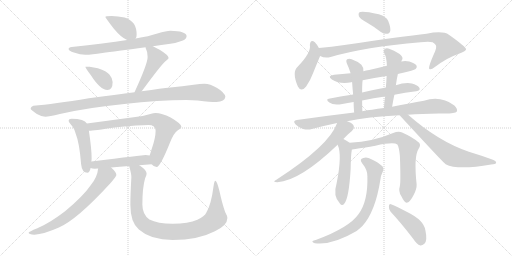
t = 0.00 s
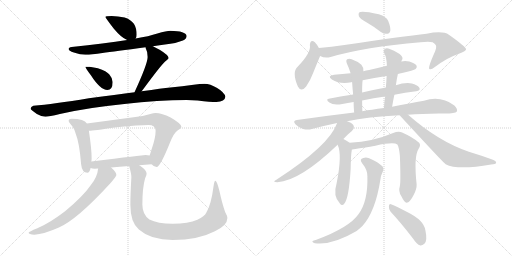
t = 3.60 s
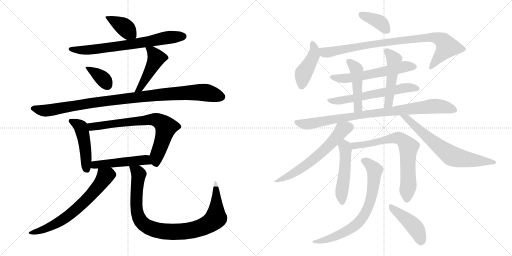
t = 7.20 s
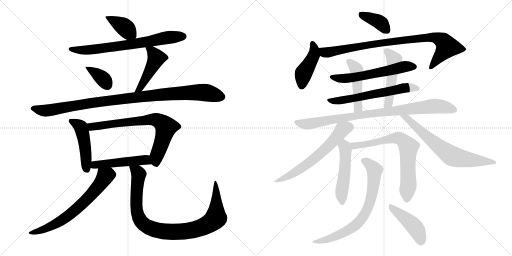
t = 10.80 s
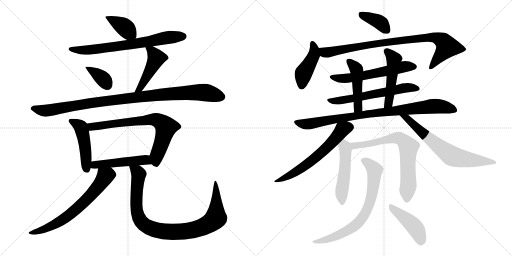
t = 14.40 s
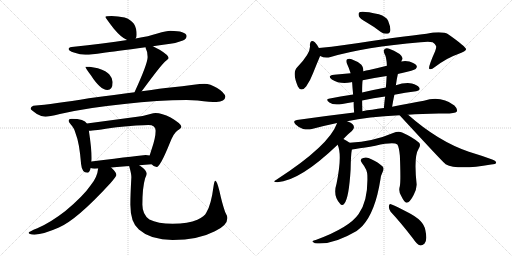
t = 18.00 s

The animated SVG that drew these frames (rendered in a browser with its animation timeline set to each time). Animation: 24 CSS @keyframes rules; one cycle of 18.00 s.

<svg version="1.1" viewBox="0 0 2048 1024" xmlns="http://www.w3.org/2000/svg">
  <g stroke="lightgray" stroke-dasharray="1,1" stroke-width="1" transform="scale(4, 4)">
    <line x1="0" y1="0" x2="256" y2="256"></line>
    <line x1="256" y1="0" x2="0" y2="256"></line>
    <line x1="128" y1="0" x2="128" y2="256"></line>
    <line x1="0" y1="128" x2="256" y2="128"></line>
    <line x1="256" y1="0" x2="512" y2="256"></line>
    <line x1="512" y1="0" x2="256" y2="256"></line>
    <line x1="384" y1="0" x2="384" y2="256"></line>
    <line x1="256" y1="128" x2="512" y2="128"></line>
  </g>
<g transform="scale(1, -1) translate(0, -850)">
   <style type="text/css">
    @keyframes keyframes0 {
      from {
       stroke: black;
       stroke-dashoffset: 390;
       stroke-width: 128;
       }
       56% {
       animation-timing-function: step-end;
       stroke: black;
       stroke-dashoffset: 0;
       stroke-width: 128;
       }
       to {
       stroke: black;
       stroke-width: 1024;
       }
       }
       #make-me-a-hanzi-animation-0 {
         animation: keyframes0 0.567383s both;
         animation-delay: 0.000000s;
         animation-timing-function: linear;
       }
    @keyframes keyframes1 {
      from {
       stroke: black;
       stroke-dashoffset: 713;
       stroke-width: 128;
       }
       70% {
       animation-timing-function: step-end;
       stroke: black;
       stroke-dashoffset: 0;
       stroke-width: 128;
       }
       to {
       stroke: black;
       stroke-width: 1024;
       }
       }
       #make-me-a-hanzi-animation-1 {
         animation: keyframes1 0.830241s both;
         animation-delay: 0.567383s;
         animation-timing-function: linear;
       }
    @keyframes keyframes2 {
      from {
       stroke: black;
       stroke-dashoffset: 369;
       stroke-width: 128;
       }
       55% {
       animation-timing-function: step-end;
       stroke: black;
       stroke-dashoffset: 0;
       stroke-width: 128;
       }
       to {
       stroke: black;
       stroke-width: 1024;
       }
       }
       #make-me-a-hanzi-animation-2 {
         animation: keyframes2 0.550293s both;
         animation-delay: 1.397624s;
         animation-timing-function: linear;
       }
    @keyframes keyframes3 {
      from {
       stroke: black;
       stroke-dashoffset: 465;
       stroke-width: 128;
       }
       60% {
       animation-timing-function: step-end;
       stroke: black;
       stroke-dashoffset: 0;
       stroke-width: 128;
       }
       to {
       stroke: black;
       stroke-width: 1024;
       }
       }
       #make-me-a-hanzi-animation-3 {
         animation: keyframes3 0.628418s both;
         animation-delay: 1.947917s;
         animation-timing-function: linear;
       }
    @keyframes keyframes4 {
      from {
       stroke: black;
       stroke-dashoffset: 1022;
       stroke-width: 128;
       }
       77% {
       animation-timing-function: step-end;
       stroke: black;
       stroke-dashoffset: 0;
       stroke-width: 128;
       }
       to {
       stroke: black;
       stroke-width: 1024;
       }
       }
       #make-me-a-hanzi-animation-4 {
         animation: keyframes4 1.081706s both;
         animation-delay: 2.576335s;
         animation-timing-function: linear;
       }
    @keyframes keyframes5 {
      from {
       stroke: black;
       stroke-dashoffset: 472;
       stroke-width: 128;
       }
       61% {
       animation-timing-function: step-end;
       stroke: black;
       stroke-dashoffset: 0;
       stroke-width: 128;
       }
       to {
       stroke: black;
       stroke-width: 1024;
       }
       }
       #make-me-a-hanzi-animation-5 {
         animation: keyframes5 0.634115s both;
         animation-delay: 3.658041s;
         animation-timing-function: linear;
       }
    @keyframes keyframes6 {
      from {
       stroke: black;
       stroke-dashoffset: 731;
       stroke-width: 128;
       }
       70% {
       animation-timing-function: step-end;
       stroke: black;
       stroke-dashoffset: 0;
       stroke-width: 128;
       }
       to {
       stroke: black;
       stroke-width: 1024;
       }
       }
       #make-me-a-hanzi-animation-6 {
         animation: keyframes6 0.844889s both;
         animation-delay: 4.292156s;
         animation-timing-function: linear;
       }
    @keyframes keyframes7 {
      from {
       stroke: black;
       stroke-dashoffset: 494;
       stroke-width: 128;
       }
       62% {
       animation-timing-function: step-end;
       stroke: black;
       stroke-dashoffset: 0;
       stroke-width: 128;
       }
       to {
       stroke: black;
       stroke-width: 1024;
       }
       }
       #make-me-a-hanzi-animation-7 {
         animation: keyframes7 0.652018s both;
         animation-delay: 5.137045s;
         animation-timing-function: linear;
       }
    @keyframes keyframes8 {
      from {
       stroke: black;
       stroke-dashoffset: 679;
       stroke-width: 128;
       }
       69% {
       animation-timing-function: step-end;
       stroke: black;
       stroke-dashoffset: 0;
       stroke-width: 128;
       }
       to {
       stroke: black;
       stroke-width: 1024;
       }
       }
       #make-me-a-hanzi-animation-8 {
         animation: keyframes8 0.802572s both;
         animation-delay: 5.789063s;
         animation-timing-function: linear;
       }
    @keyframes keyframes9 {
      from {
       stroke: black;
       stroke-dashoffset: 958;
       stroke-width: 128;
       }
       76% {
       animation-timing-function: step-end;
       stroke: black;
       stroke-dashoffset: 0;
       stroke-width: 128;
       }
       to {
       stroke: black;
       stroke-width: 1024;
       }
       }
       #make-me-a-hanzi-animation-9 {
         animation: keyframes9 1.029622s both;
         animation-delay: 6.591635s;
         animation-timing-function: linear;
       }
    @keyframes keyframes10 {
      from {
       stroke: black;
       stroke-dashoffset: 381;
       stroke-width: 128;
       }
       55% {
       animation-timing-function: step-end;
       stroke: black;
       stroke-dashoffset: 0;
       stroke-width: 128;
       }
       to {
       stroke: black;
       stroke-width: 1024;
       }
       }
       #make-me-a-hanzi-animation-10 {
         animation: keyframes10 0.560059s both;
         animation-delay: 7.621257s;
         animation-timing-function: linear;
       }
    @keyframes keyframes11 {
      from {
       stroke: black;
       stroke-dashoffset: 436;
       stroke-width: 128;
       }
       59% {
       animation-timing-function: step-end;
       stroke: black;
       stroke-dashoffset: 0;
       stroke-width: 128;
       }
       to {
       stroke: black;
       stroke-width: 1024;
       }
       }
       #make-me-a-hanzi-animation-11 {
         animation: keyframes11 0.604818s both;
         animation-delay: 8.181316s;
         animation-timing-function: linear;
       }
    @keyframes keyframes12 {
      from {
       stroke: black;
       stroke-dashoffset: 892;
       stroke-width: 128;
       }
       74% {
       animation-timing-function: step-end;
       stroke: black;
       stroke-dashoffset: 0;
       stroke-width: 128;
       }
       to {
       stroke: black;
       stroke-width: 1024;
       }
       }
       #make-me-a-hanzi-animation-12 {
         animation: keyframes12 0.975911s both;
         animation-delay: 8.786134s;
         animation-timing-function: linear;
       }
    @keyframes keyframes13 {
      from {
       stroke: black;
       stroke-dashoffset: 588;
       stroke-width: 128;
       }
       66% {
       animation-timing-function: step-end;
       stroke: black;
       stroke-dashoffset: 0;
       stroke-width: 128;
       }
       to {
       stroke: black;
       stroke-width: 1024;
       }
       }
       #make-me-a-hanzi-animation-13 {
         animation: keyframes13 0.728516s both;
         animation-delay: 9.762045s;
         animation-timing-function: linear;
       }
    @keyframes keyframes14 {
      from {
       stroke: black;
       stroke-dashoffset: 607;
       stroke-width: 128;
       }
       66% {
       animation-timing-function: step-end;
       stroke: black;
       stroke-dashoffset: 0;
       stroke-width: 128;
       }
       to {
       stroke: black;
       stroke-width: 1024;
       }
       }
       #make-me-a-hanzi-animation-14 {
         animation: keyframes14 0.743978s both;
         animation-delay: 10.490561s;
         animation-timing-function: linear;
       }
    @keyframes keyframes15 {
      from {
       stroke: black;
       stroke-dashoffset: 470;
       stroke-width: 128;
       }
       60% {
       animation-timing-function: step-end;
       stroke: black;
       stroke-dashoffset: 0;
       stroke-width: 128;
       }
       to {
       stroke: black;
       stroke-width: 1024;
       }
       }
       #make-me-a-hanzi-animation-15 {
         animation: keyframes15 0.632487s both;
         animation-delay: 11.234539s;
         animation-timing-function: linear;
       }
    @keyframes keyframes16 {
      from {
       stroke: black;
       stroke-dashoffset: 494;
       stroke-width: 128;
       }
       62% {
       animation-timing-function: step-end;
       stroke: black;
       stroke-dashoffset: 0;
       stroke-width: 128;
       }
       to {
       stroke: black;
       stroke-width: 1024;
       }
       }
       #make-me-a-hanzi-animation-16 {
         animation: keyframes16 0.652018s both;
         animation-delay: 11.867026s;
         animation-timing-function: linear;
       }
    @keyframes keyframes17 {
      from {
       stroke: black;
       stroke-dashoffset: 898;
       stroke-width: 128;
       }
       75% {
       animation-timing-function: step-end;
       stroke: black;
       stroke-dashoffset: 0;
       stroke-width: 128;
       }
       to {
       stroke: black;
       stroke-width: 1024;
       }
       }
       #make-me-a-hanzi-animation-17 {
         animation: keyframes17 0.980794s both;
         animation-delay: 12.519044s;
         animation-timing-function: linear;
       }
    @keyframes keyframes18 {
      from {
       stroke: black;
       stroke-dashoffset: 618;
       stroke-width: 128;
       }
       67% {
       animation-timing-function: step-end;
       stroke: black;
       stroke-dashoffset: 0;
       stroke-width: 128;
       }
       to {
       stroke: black;
       stroke-width: 1024;
       }
       }
       #make-me-a-hanzi-animation-18 {
         animation: keyframes18 0.752930s both;
         animation-delay: 13.499838s;
         animation-timing-function: linear;
       }
    @keyframes keyframes19 {
      from {
       stroke: black;
       stroke-dashoffset: 678;
       stroke-width: 128;
       }
       69% {
       animation-timing-function: step-end;
       stroke: black;
       stroke-dashoffset: 0;
       stroke-width: 128;
       }
       to {
       stroke: black;
       stroke-width: 1024;
       }
       }
       #make-me-a-hanzi-animation-19 {
         animation: keyframes19 0.801758s both;
         animation-delay: 14.252768s;
         animation-timing-function: linear;
       }
    @keyframes keyframes20 {
      from {
       stroke: black;
       stroke-dashoffset: 501;
       stroke-width: 128;
       }
       62% {
       animation-timing-function: step-end;
       stroke: black;
       stroke-dashoffset: 0;
       stroke-width: 128;
       }
       to {
       stroke: black;
       stroke-width: 1024;
       }
       }
       #make-me-a-hanzi-animation-20 {
         animation: keyframes20 0.657715s both;
         animation-delay: 15.054526s;
         animation-timing-function: linear;
       }
    @keyframes keyframes21 {
      from {
       stroke: black;
       stroke-dashoffset: 717;
       stroke-width: 128;
       }
       70% {
       animation-timing-function: step-end;
       stroke: black;
       stroke-dashoffset: 0;
       stroke-width: 128;
       }
       to {
       stroke: black;
       stroke-width: 1024;
       }
       }
       #make-me-a-hanzi-animation-21 {
         animation: keyframes21 0.833496s both;
         animation-delay: 15.712241s;
         animation-timing-function: linear;
       }
    @keyframes keyframes22 {
      from {
       stroke: black;
       stroke-dashoffset: 734;
       stroke-width: 128;
       }
       70% {
       animation-timing-function: step-end;
       stroke: black;
       stroke-dashoffset: 0;
       stroke-width: 128;
       }
       to {
       stroke: black;
       stroke-width: 1024;
       }
       }
       #make-me-a-hanzi-animation-22 {
         animation: keyframes22 0.847331s both;
         animation-delay: 16.545737s;
         animation-timing-function: linear;
       }
    @keyframes keyframes23 {
      from {
       stroke: black;
       stroke-dashoffset: 443;
       stroke-width: 128;
       }
       59% {
       animation-timing-function: step-end;
       stroke: black;
       stroke-dashoffset: 0;
       stroke-width: 128;
       }
       to {
       stroke: black;
       stroke-width: 1024;
       }
       }
       #make-me-a-hanzi-animation-23 {
         animation: keyframes23 0.610514s both;
         animation-delay: 17.393068s;
         animation-timing-function: linear;
       }
</style>
<path d="M 446.5 786.0 Q 421.5 786.0 421.5 782.0 Q 421.5 779.0 455.5 735.0 Q 484.5 700.0 508.5 690.0 C 532.5 679.0 532.5 679.0 542.5 696.0 Q 546.5 700.0 546.5 711.0 Q 546.5 738.0 535.5 755.0 Q 521.5 773.0 498.5 780.0 Q 471.5 786.0 446.5 786.0 Z" fill="lightgray"></path> 
<path d="M 508.5 690.0 Q 420.5 676.0 286.5 662.0 Q 274.5 661.0 274.5 654.0 Q 274.5 647.0 295.5 640.0 Q 321.5 631.0 341.5 631.0 Q 367.5 631.0 409.5 638.0 Q 458.5 644.0 582.5 661.0 L 611.5 665.0 Q 644.5 670.0 681.5 675.0 Q 705.5 678.0 731.5 688.0 Q 745.5 694.0 746.5 706.0 Q 743.5 726.0 681.5 727.0 Q 666.5 727.0 629.5 716.0 Q 596.5 705.0 542.5 696.0 L 508.5 690.0 Z" fill="lightgray"></path> 
<path d="M 358.5 583.0 L 341.5 583.0 Q 341.5 578.0 363.5 549.0 Q 401.5 490.0 429.5 490.0 Q 450.5 490.0 450.5 522.0 Q 450.5 537.0 437.5 552.0 Q 427.5 565.0 391.5 577.0 L 358.5 583.0 Z" fill="lightgray"></path> 
<path d="M 582.5 661.0 L 582.5 658.0 Q 590.5 644.0 590.5 622.0 Q 590.5 595.0 538.5 482.0 L 538.5 481.0 C 527.5 453.0 548.5 461.0 566.5 485.0 Q 569.5 489.0 576.5 498.0 Q 644.5 590.0 660.5 604.0 Q 674.5 616.0 674.5 618.0 Q 674.5 629.0 638.5 651.0 Q 624.5 659.0 611.5 665.0 C 584.5 678.0 576.5 682.0 582.5 661.0 Z" fill="lightgray"></path> 
<path d="M 538.5 481.0 Q 465.5 472.0 355.5 457.0 Q 213.5 434.0 133.5 427.0 Q 122.5 423.0 122.5 415.0 Q 122.5 411.0 147.5 394.0 Q 166.5 383.0 181.5 383.0 Q 195.5 383.0 239.5 394.0 Q 353.5 420.0 497.5 434.0 Q 633.5 450.0 746.5 450.0 L 790.5 448.0 Q 842.5 442.0 865.5 442.0 Q 899.5 443.0 901.5 463.0 Q 898.5 480.0 868.5 498.0 Q 840.5 515.0 817.5 515.0 Q 801.5 515.0 774.5 511.0 Q 729.5 505.0 681.5 500.0 Q 650.5 497.0 566.5 485.0 L 538.5 481.0 Z" fill="lightgray"></path> 
<path d="M 286.5 375.0 Q 274.5 375.0 274.5 366.0 Q 274.5 362.0 282.5 353.0 Q 296.5 339.0 303.5 313.0 Q 317.5 279.0 324.5 193.0 Q 327.5 160.0 349.5 159.0 Q 358.5 159.0 362.5 178.0 L 365.5 204.0 Q 366.5 211.0 366.5 218.0 Q 366.5 254.0 355.5 327.0 L 347.5 356.0 Q 342.5 366.0 327.5 370.0 Q 311.5 375.0 286.5 375.0 Z" fill="lightgray"></path> 
<path d="M 606.5 193.0 Q 615.5 182.0 626.5 182.0 Q 640.5 182.0 678.5 276.0 Q 695.5 320.0 711.5 329.0 Q 725.5 338.0 725.5 343.0 Q 725.5 355.0 682.5 380.0 Q 647.5 398.0 622.5 398.0 Q 615.5 398.0 597.5 393.0 Q 571.5 384.0 541.5 382.0 L 347.5 356.0 C 317.5 352.0 325.5 325.0 355.5 327.0 L 358.5 327.0 Q 369.5 327.0 466.5 341.0 Q 558.5 350.0 593.5 350.0 Q 622.5 350.0 622.5 327.0 Q 622.5 298.0 605.5 250.0 Q 601.5 237.0 598.5 228.0 C 591.5 205.0 591.5 205.0 606.5 193.0 Z" fill="lightgray"></path> 
<path d="M 362.5 178.0 Q 368.5 175.0 378.5 175.0 Q 385.5 176.0 392.5 176.0 L 444.5 180.0 Q 478.5 183.0 516.5 186.0 L 556.5 189.0 Q 580.5 191.0 606.5 193.0 C 636.5 195.0 627.5 222.0 598.5 228.0 Q 591.5 230.0 582.5 230.0 Q 571.5 230.0 365.5 204.0 C 335.5 200.0 333.5 187.0 362.5 178.0 Z" fill="lightgray"></path> 
<path d="M 392.5 176.0 Q 389.5 142.0 363.5 110.0 Q 333.5 66.0 261.5 6.0 Q 202.5 -40.0 149.5 -63.0 Q 114.5 -77.0 114.5 -81.0 Q 114.5 -87.0 137.5 -89.0 Q 174.5 -87.0 235.5 -60.0 Q 307.5 -29.0 441.5 117.0 Q 465.5 145.0 465.5 150.0 Q 465.5 161.0 444.5 180.0 C 423.5 201.0 397.5 206.0 392.5 176.0 Z" fill="lightgray"></path> 
<path d="M 516.5 186.0 Q 525.5 155.0 525.5 142.0 Q 521.5 72.0 521.5 31.0 Q 521.5 -40.0 555.5 -68.0 Q 602.5 -110.0 690.5 -110.0 Q 792.5 -110.0 859.5 -75.0 Q 909.5 -52.0 909.5 -22.0 Q 909.5 -14.0 900.5 2.0 Q 888.5 36.0 877.5 87.0 Q 867.5 127.0 861.5 127.0 Q 857.5 127.0 854.5 107.0 Q 844.5 30.0 825.5 0.0 Q 818.5 -16.0 789.5 -29.0 Q 753.5 -45.0 690.5 -45.0 Q 630.5 -45.0 597.5 -28.0 Q 569.5 -8.0 569.5 31.0 Q 569.5 100.0 580.5 137.0 Q 586.5 151.0 586.5 155.0 Q 586.5 169.0 561.5 186.0 Q 558.5 188.0 556.5 189.0 C 532.5 207.0 508.5 215.0 516.5 186.0 Z" fill="lightgray"></path> 
<path d="M 1465.5 761.5 Q 1493.5 745.5 1523.5 722.5 Q 1536.5 713.5 1549.5 715.5 Q 1559.5 716.5 1561.5 729.5 Q 1562.5 742.5 1552.5 767.5 Q 1545.5 783.5 1515.5 793.5 Q 1446.5 808.5 1436.5 800.5 Q 1432.5 796.5 1435.5 785.5 Q 1439.5 776.5 1465.5 761.5 Z" fill="lightgray"></path> 
<path d="M 1275.5 658.5 Q 1266.5 674.5 1259.5 681.5 Q 1241.5 694.5 1239.5 670.5 Q 1245.5 640.5 1190.5 583.5 Q 1166.5 562.5 1191.5 504.5 Q 1204.5 479.5 1224.5 504.5 Q 1240.5 526.5 1252.5 558.5 Q 1279.5 625.5 1280.5 626.5 C 1286.5 639.5 1286.5 639.5 1275.5 658.5 Z" fill="lightgray"></path> 
<path d="M 1280.5 626.5 Q 1299.5 616.5 1322.5 622.5 Q 1458.5 662.5 1682.5 681.5 Q 1716.5 684.5 1730.5 681.5 Q 1746.5 671.5 1744.5 662.5 Q 1745.5 658.5 1740.5 645.5 Q 1710.5 578.5 1717.5 574.5 Q 1724.5 570.5 1739.5 582.5 Q 1788.5 619.5 1830.5 633.5 Q 1864.5 645.5 1864.5 653.5 Q 1863.5 663.5 1795.5 711.5 Q 1771.5 727.5 1706.5 715.5 Q 1613.5 705.5 1377.5 670.5 Q 1325.5 663.5 1275.5 658.5 C 1245.5 655.5 1251.5 635.5 1280.5 626.5 Z" fill="lightgray"></path> 
<path d="M 1591.5 554.5 Q 1598.5 557.5 1608.5 558.5 Q 1654.5 568.5 1662.5 574.5 Q 1669.5 581.5 1666.5 587.5 Q 1660.5 597.5 1637.5 604.5 Q 1619.5 608.5 1605.5 604.5 L 1547.5 587.5 Q 1511.5 578.5 1476.5 570.5 Q 1463.5 569.5 1453.5 565.5 L 1402.5 557.5 Q 1369.5 554.5 1336.5 551.5 Q 1306.5 547.5 1327.5 532.5 Q 1360.5 511.5 1405.5 521.5 Q 1406.5 522.5 1408.5 521.5 L 1450.5 529.5 Q 1496.5 539.5 1546.5 546.5 L 1591.5 554.5 Z" fill="lightgray"></path> 
<path d="M 1577.5 471.5 Q 1620.5 480.5 1664.5 485.5 Q 1683.5 488.5 1677.5 499.5 Q 1668.5 511.5 1647.5 516.5 Q 1617.5 520.5 1583.5 509.5 L 1543.5 500.5 Q 1494.5 491.5 1448.5 480.5 L 1412.5 472.5 Q 1360.5 465.5 1314.5 455.5 Q 1301.5 452.5 1317.5 440.5 Q 1333.5 427.5 1369.5 434.5 Q 1390.5 438.5 1414.5 442.5 L 1448.5 448.5 Q 1494.5 458.5 1540.5 464.5 L 1577.5 471.5 Z" fill="lightgray"></path> 
<path d="M 1453.5 565.5 Q 1454.5 581.5 1445.5 591.5 Q 1427.5 606.5 1406.5 613.5 Q 1396.5 617.5 1388.5 613.5 Q 1382.5 609.5 1387.5 596.5 Q 1396.5 577.5 1402.5 557.5 L 1408.5 521.5 Q 1409.5 503.5 1412.5 472.5 L 1414.5 442.5 Q 1414.5 423.5 1416.5 400.5 C 1418.5 370.5 1450.5 375.5 1449.5 405.5 Q 1448.5 429.5 1448.5 448.5 L 1448.5 480.5 Q 1448.5 517.5 1450.5 529.5 L 1453.5 565.5 Z" fill="lightgray"></path> 
<path d="M 1568.5 423.5 Q 1572.5 448.5 1577.5 471.5 L 1583.5 509.5 Q 1586.5 533.5 1591.5 554.5 L 1605.5 604.5 Q 1606.5 610.5 1609.5 613.5 Q 1612.5 622.5 1598.5 634.5 Q 1574.5 650.5 1556.5 655.5 Q 1544.5 659.5 1538.5 653.5 Q 1531.5 649.5 1537.5 636.5 Q 1546.5 621.5 1547.5 587.5 L 1546.5 546.5 Q 1545.5 524.5 1543.5 500.5 L 1540.5 464.5 Q 1537.5 442.5 1535.5 418.5 C 1532.5 388.5 1563.5 393.5 1568.5 423.5 Z" fill="lightgray"></path> 
<path d="M 1388.5 365.5 Q 1469.5 383.5 1598.5 389.5 L 1631.5 391.5 Q 1686.5 395.5 1755.5 396.5 Q 1818.5 393.5 1827.5 404.5 Q 1831.5 414.5 1817.5 428.5 Q 1763.5 468.5 1695.5 447.5 Q 1640.5 438.5 1568.5 423.5 L 1535.5 418.5 Q 1510.5 415.5 1488.5 411.5 Q 1467.5 410.5 1449.5 405.5 L 1416.5 400.5 Q 1307.5 387.5 1187.5 370.5 Q 1168.5 367.5 1182.5 352.5 Q 1195.5 339.5 1212.5 334.5 Q 1231.5 330.5 1247.5 334.5 Q 1295.5 347.5 1348.5 358.5 L 1388.5 365.5 Z" fill="lightgray"></path> 
<path d="M 1373.5 294.5 Q 1394.5 316.5 1407.5 326.5 Q 1417.5 336.5 1415.5 343.5 Q 1414.5 355.5 1393.5 363.5 Q 1390.5 364.5 1388.5 365.5 C 1360.5 377.5 1356.5 378.5 1348.5 358.5 Q 1317.5 268.5 1105.5 131.5 Q 1086.5 121.5 1109.5 121.5 Q 1200.5 127.5 1350.5 271.5 L 1373.5 294.5 Z" fill="lightgray"></path> 
<path d="M 1598.5 389.5 Q 1772.5 200.5 1782.5 193.5 Q 1830.5 168.5 1964.5 192.5 Q 1983.5 193.5 1984.5 199.5 Q 1985.5 206.5 1971.5 211.5 Q 1928.5 227.5 1875.5 243.5 Q 1752.5 285.5 1633.5 390.5 Q 1632.5 391.5 1631.5 391.5 C 1608.5 410.5 1578.5 411.5 1598.5 389.5 Z" fill="lightgray"></path> 
<path d="M 1398.5 279.5 Q 1386.5 288.5 1373.5 294.5 C 1346.5 307.5 1339.5 299.5 1350.5 271.5 Q 1369.5 231.5 1346.5 117.5 Q 1330.5 66.5 1359.5 36.5 Q 1368.5 24.5 1377.5 36.5 Q 1395.5 57.5 1402.5 172.5 Q 1403.5 233.5 1407.5 252.5 C 1410.5 271.5 1410.5 271.5 1398.5 279.5 Z" fill="lightgray"></path> 
<path d="M 1599.5 106.5 Q 1592.5 84.5 1605.5 65.5 Q 1618.5 38.5 1626.5 39.5 Q 1639.5 40.5 1654.5 70.5 Q 1667.5 94.5 1666.5 113.5 Q 1654.5 224.5 1674.5 255.5 Q 1684.5 270.5 1676.5 279.5 Q 1651.5 301.5 1608.5 320.5 Q 1593.5 326.5 1572.5 318.5 Q 1493.5 284.5 1398.5 279.5 C 1368.5 277.5 1377.5 248.5 1407.5 252.5 Q 1410.5 252.5 1501.5 267.5 Q 1574.5 283.5 1589.5 272.5 Q 1596.5 260.5 1599.5 227.5 Q 1603.5 125.5 1599.5 106.5 Z" fill="lightgray"></path> 
<path d="M 1469.5 145.5 Q 1472.5 46.5 1434.5 -5.5 Q 1397.5 -59.5 1265.5 -108.5 Q 1253.5 -111.5 1250.5 -113.5 Q 1246.5 -117.5 1259.5 -122.5 Q 1328.5 -131.5 1426.5 -73.5 Q 1439.5 -63.5 1450.5 -52.5 Q 1501.5 4.5 1521.5 131.5 Q 1522.5 147.5 1532.5 167.5 Q 1536.5 177.5 1530.5 184.5 Q 1515.5 199.5 1485.5 213.5 Q 1467.5 223.5 1453.5 218.5 Q 1435.5 214.5 1448.5 197.5 Q 1470.5 170.5 1469.5 145.5 Z" fill="lightgray"></path> 
<path d="M 1562.5 3.5 Q 1604.5 -41.5 1653.5 -105.5 Q 1666.5 -126.5 1681.5 -131.5 Q 1688.5 -132.5 1697.5 -124.5 Q 1710.5 -112.5 1701.5 -70.5 Q 1695.5 -30.5 1630.5 1.5 Q 1588.5 23.5 1566.5 32.5 Q 1557.5 38.5 1555.5 26.5 Q 1554.5 13.5 1562.5 3.5 Z" fill="lightgray"></path> 
      <clipPath id="make-me-a-hanzi-clip-0">
      <path d="M 446.5 786.0 Q 421.5 786.0 421.5 782.0 Q 421.5 779.0 455.5 735.0 Q 484.5 700.0 508.5 690.0 C 532.5 679.0 532.5 679.0 542.5 696.0 Q 546.5 700.0 546.5 711.0 Q 546.5 738.0 535.5 755.0 Q 521.5 773.0 498.5 780.0 Q 471.5 786.0 446.5 786.0 Z" fill="lightgray"></path>
      </clipPath>
      <path clip-path="url(#make-me-a-hanzi-clip-0)" d="M 425.5 782.0 L 492.5 746.0 L 534.5 706.0 " fill="none" id="make-me-a-hanzi-animation-0" stroke-dasharray="262 524" stroke-linecap="round"></path>

      <clipPath id="make-me-a-hanzi-clip-1">
      <path d="M 508.5 690.0 Q 420.5 676.0 286.5 662.0 Q 274.5 661.0 274.5 654.0 Q 274.5 647.0 295.5 640.0 Q 321.5 631.0 341.5 631.0 Q 367.5 631.0 409.5 638.0 Q 458.5 644.0 582.5 661.0 L 611.5 665.0 Q 644.5 670.0 681.5 675.0 Q 705.5 678.0 731.5 688.0 Q 745.5 694.0 746.5 706.0 Q 743.5 726.0 681.5 727.0 Q 666.5 727.0 629.5 716.0 Q 596.5 705.0 542.5 696.0 L 508.5 690.0 Z" fill="lightgray"></path>
      </clipPath>
      <path clip-path="url(#make-me-a-hanzi-clip-1)" d="M 282.5 655.0 L 307.5 649.0 L 357.5 650.0 L 547.5 675.0 L 691.5 703.0 L 734.5 705.0 " fill="none" id="make-me-a-hanzi-animation-1" stroke-dasharray="585 1170" stroke-linecap="round"></path>

      <clipPath id="make-me-a-hanzi-clip-2">
      <path d="M 358.5 583.0 L 341.5 583.0 Q 341.5 578.0 363.5 549.0 Q 401.5 490.0 429.5 490.0 Q 450.5 490.0 450.5 522.0 Q 450.5 537.0 437.5 552.0 Q 427.5 565.0 391.5 577.0 L 358.5 583.0 Z" fill="lightgray"></path>
      </clipPath>
      <path clip-path="url(#make-me-a-hanzi-clip-2)" d="M 345.5 581.0 L 409.5 537.0 L 430.5 508.0 " fill="none" id="make-me-a-hanzi-animation-2" stroke-dasharray="241 482" stroke-linecap="round"></path>

      <clipPath id="make-me-a-hanzi-clip-3">
      <path d="M 582.5 661.0 L 582.5 658.0 Q 590.5 644.0 590.5 622.0 Q 590.5 595.0 538.5 482.0 L 538.5 481.0 C 527.5 453.0 548.5 461.0 566.5 485.0 Q 569.5 489.0 576.5 498.0 Q 644.5 590.0 660.5 604.0 Q 674.5 616.0 674.5 618.0 Q 674.5 629.0 638.5 651.0 Q 624.5 659.0 611.5 665.0 C 584.5 678.0 576.5 682.0 582.5 661.0 Z" fill="lightgray"></path>
      </clipPath>
      <path clip-path="url(#make-me-a-hanzi-clip-3)" d="M 590.5 660.0 L 609.5 644.0 L 624.5 616.0 L 573.5 516.0 L 557.5 495.0 L 544.5 492.0 " fill="none" id="make-me-a-hanzi-animation-3" stroke-dasharray="337 674" stroke-linecap="round"></path>

      <clipPath id="make-me-a-hanzi-clip-4">
      <path d="M 538.5 481.0 Q 465.5 472.0 355.5 457.0 Q 213.5 434.0 133.5 427.0 Q 122.5 423.0 122.5 415.0 Q 122.5 411.0 147.5 394.0 Q 166.5 383.0 181.5 383.0 Q 195.5 383.0 239.5 394.0 Q 353.5 420.0 497.5 434.0 Q 633.5 450.0 746.5 450.0 L 790.5 448.0 Q 842.5 442.0 865.5 442.0 Q 899.5 443.0 901.5 463.0 Q 898.5 480.0 868.5 498.0 Q 840.5 515.0 817.5 515.0 Q 801.5 515.0 774.5 511.0 Q 729.5 505.0 681.5 500.0 Q 650.5 497.0 566.5 485.0 L 538.5 481.0 Z" fill="lightgray"></path>
      </clipPath>
      <path clip-path="url(#make-me-a-hanzi-clip-4)" d="M 129.5 416.0 L 184.5 407.0 L 384.5 442.0 L 670.5 474.0 L 812.5 481.0 L 887.5 463.0 " fill="none" id="make-me-a-hanzi-animation-4" stroke-dasharray="894 1788" stroke-linecap="round"></path>

      <clipPath id="make-me-a-hanzi-clip-5">
      <path d="M 286.5 375.0 Q 274.5 375.0 274.5 366.0 Q 274.5 362.0 282.5 353.0 Q 296.5 339.0 303.5 313.0 Q 317.5 279.0 324.5 193.0 Q 327.5 160.0 349.5 159.0 Q 358.5 159.0 362.5 178.0 L 365.5 204.0 Q 366.5 211.0 366.5 218.0 Q 366.5 254.0 355.5 327.0 L 347.5 356.0 Q 342.5 366.0 327.5 370.0 Q 311.5 375.0 286.5 375.0 Z" fill="lightgray"></path>
      </clipPath>
      <path clip-path="url(#make-me-a-hanzi-clip-5)" d="M 285.5 364.0 L 323.5 342.0 L 338.5 277.0 L 346.5 172.0 " fill="none" id="make-me-a-hanzi-animation-5" stroke-dasharray="344 688" stroke-linecap="round"></path>

      <clipPath id="make-me-a-hanzi-clip-6">
      <path d="M 606.5 193.0 Q 615.5 182.0 626.5 182.0 Q 640.5 182.0 678.5 276.0 Q 695.5 320.0 711.5 329.0 Q 725.5 338.0 725.5 343.0 Q 725.5 355.0 682.5 380.0 Q 647.5 398.0 622.5 398.0 Q 615.5 398.0 597.5 393.0 Q 571.5 384.0 541.5 382.0 L 347.5 356.0 C 317.5 352.0 325.5 325.0 355.5 327.0 L 358.5 327.0 Q 369.5 327.0 466.5 341.0 Q 558.5 350.0 593.5 350.0 Q 622.5 350.0 622.5 327.0 Q 622.5 298.0 605.5 250.0 Q 601.5 237.0 598.5 228.0 C 591.5 205.0 591.5 205.0 606.5 193.0 Z" fill="lightgray"></path>
      </clipPath>
      <path clip-path="url(#make-me-a-hanzi-clip-6)" d="M 355.5 350.0 L 367.5 343.0 L 610.5 372.0 L 646.5 360.0 L 663.5 341.0 L 646.5 275.0 L 626.5 226.0 L 624.5 194.0 " fill="none" id="make-me-a-hanzi-animation-6" stroke-dasharray="603 1206" stroke-linecap="round"></path>

      <clipPath id="make-me-a-hanzi-clip-7">
      <path d="M 362.5 178.0 Q 368.5 175.0 378.5 175.0 Q 385.5 176.0 392.5 176.0 L 444.5 180.0 Q 478.5 183.0 516.5 186.0 L 556.5 189.0 Q 580.5 191.0 606.5 193.0 C 636.5 195.0 627.5 222.0 598.5 228.0 Q 591.5 230.0 582.5 230.0 Q 571.5 230.0 365.5 204.0 C 335.5 200.0 333.5 187.0 362.5 178.0 Z" fill="lightgray"></path>
      </clipPath>
      <path clip-path="url(#make-me-a-hanzi-clip-7)" d="M 368.5 184.0 L 382.5 193.0 L 557.5 209.0 L 579.5 210.0 L 599.5 198.0 " fill="none" id="make-me-a-hanzi-animation-7" stroke-dasharray="366 732" stroke-linecap="round"></path>

      <clipPath id="make-me-a-hanzi-clip-8">
      <path d="M 392.5 176.0 Q 389.5 142.0 363.5 110.0 Q 333.5 66.0 261.5 6.0 Q 202.5 -40.0 149.5 -63.0 Q 114.5 -77.0 114.5 -81.0 Q 114.5 -87.0 137.5 -89.0 Q 174.5 -87.0 235.5 -60.0 Q 307.5 -29.0 441.5 117.0 Q 465.5 145.0 465.5 150.0 Q 465.5 161.0 444.5 180.0 C 423.5 201.0 397.5 206.0 392.5 176.0 Z" fill="lightgray"></path>
      </clipPath>
      <path clip-path="url(#make-me-a-hanzi-clip-8)" d="M 454.5 151.0 L 434.5 151.0 L 420.5 144.0 L 372.5 79.0 L 276.5 -11.0 L 204.5 -55.0 L 152.5 -76.0 L 118.5 -82.0 " fill="none" id="make-me-a-hanzi-animation-8" stroke-dasharray="551 1102" stroke-linecap="round"></path>

      <clipPath id="make-me-a-hanzi-clip-9">
      <path d="M 516.5 186.0 Q 525.5 155.0 525.5 142.0 Q 521.5 72.0 521.5 31.0 Q 521.5 -40.0 555.5 -68.0 Q 602.5 -110.0 690.5 -110.0 Q 792.5 -110.0 859.5 -75.0 Q 909.5 -52.0 909.5 -22.0 Q 909.5 -14.0 900.5 2.0 Q 888.5 36.0 877.5 87.0 Q 867.5 127.0 861.5 127.0 Q 857.5 127.0 854.5 107.0 Q 844.5 30.0 825.5 0.0 Q 818.5 -16.0 789.5 -29.0 Q 753.5 -45.0 690.5 -45.0 Q 630.5 -45.0 597.5 -28.0 Q 569.5 -8.0 569.5 31.0 Q 569.5 100.0 580.5 137.0 Q 586.5 151.0 586.5 155.0 Q 586.5 169.0 561.5 186.0 Q 558.5 188.0 556.5 189.0 C 532.5 207.0 508.5 215.0 516.5 186.0 Z" fill="lightgray"></path>
      </clipPath>
      <path clip-path="url(#make-me-a-hanzi-clip-9)" d="M 523.5 178.0 L 551.5 160.0 L 553.5 150.0 L 545.5 22.0 L 554.5 -21.0 L 565.5 -38.0 L 598.5 -62.0 L 649.5 -76.0 L 762.5 -72.0 L 803.5 -61.0 L 850.5 -36.0 L 863.5 -22.0 L 861.5 123.0 " fill="none" id="make-me-a-hanzi-animation-9" stroke-dasharray="830 1660" stroke-linecap="round"></path>

      <clipPath id="make-me-a-hanzi-clip-10">
      <path d="M 1465.5 761.5 Q 1493.5 745.5 1523.5 722.5 Q 1536.5 713.5 1549.5 715.5 Q 1559.5 716.5 1561.5 729.5 Q 1562.5 742.5 1552.5 767.5 Q 1545.5 783.5 1515.5 793.5 Q 1446.5 808.5 1436.5 800.5 Q 1432.5 796.5 1435.5 785.5 Q 1439.5 776.5 1465.5 761.5 Z" fill="lightgray"></path>
      </clipPath>
      <path clip-path="url(#make-me-a-hanzi-clip-10)" d="M 1442.5 792.5 L 1513.5 764.5 L 1547.5 729.5 " fill="none" id="make-me-a-hanzi-animation-10" stroke-dasharray="253 506" stroke-linecap="round"></path>

      <clipPath id="make-me-a-hanzi-clip-11">
      <path d="M 1275.5 658.5 Q 1266.5 674.5 1259.5 681.5 Q 1241.5 694.5 1239.5 670.5 Q 1245.5 640.5 1190.5 583.5 Q 1166.5 562.5 1191.5 504.5 Q 1204.5 479.5 1224.5 504.5 Q 1240.5 526.5 1252.5 558.5 Q 1279.5 625.5 1280.5 626.5 C 1286.5 639.5 1286.5 639.5 1275.5 658.5 Z" fill="lightgray"></path>
      </clipPath>
      <path clip-path="url(#make-me-a-hanzi-clip-11)" d="M 1250.5 674.5 L 1257.5 656.5 L 1255.5 628.5 L 1214.5 557.5 L 1206.5 507.5 " fill="none" id="make-me-a-hanzi-animation-11" stroke-dasharray="308 616" stroke-linecap="round"></path>

      <clipPath id="make-me-a-hanzi-clip-12">
      <path d="M 1280.5 626.5 Q 1299.5 616.5 1322.5 622.5 Q 1458.5 662.5 1682.5 681.5 Q 1716.5 684.5 1730.5 681.5 Q 1746.5 671.5 1744.5 662.5 Q 1745.5 658.5 1740.5 645.5 Q 1710.5 578.5 1717.5 574.5 Q 1724.5 570.5 1739.5 582.5 Q 1788.5 619.5 1830.5 633.5 Q 1864.5 645.5 1864.5 653.5 Q 1863.5 663.5 1795.5 711.5 Q 1771.5 727.5 1706.5 715.5 Q 1613.5 705.5 1377.5 670.5 Q 1325.5 663.5 1275.5 658.5 C 1245.5 655.5 1251.5 635.5 1280.5 626.5 Z" fill="lightgray"></path>
      </clipPath>
      <path clip-path="url(#make-me-a-hanzi-clip-12)" d="M 1283.5 654.5 L 1302.5 640.5 L 1453.5 669.5 L 1737.5 700.5 L 1772.5 685.5 L 1788.5 663.5 L 1722.5 578.5 " fill="none" id="make-me-a-hanzi-animation-12" stroke-dasharray="764 1528" stroke-linecap="round"></path>

      <clipPath id="make-me-a-hanzi-clip-13">
      <path d="M 1591.5 554.5 Q 1598.5 557.5 1608.5 558.5 Q 1654.5 568.5 1662.5 574.5 Q 1669.5 581.5 1666.5 587.5 Q 1660.5 597.5 1637.5 604.5 Q 1619.5 608.5 1605.5 604.5 L 1547.5 587.5 Q 1511.5 578.5 1476.5 570.5 Q 1463.5 569.5 1453.5 565.5 L 1402.5 557.5 Q 1369.5 554.5 1336.5 551.5 Q 1306.5 547.5 1327.5 532.5 Q 1360.5 511.5 1405.5 521.5 Q 1406.5 522.5 1408.5 521.5 L 1450.5 529.5 Q 1496.5 539.5 1546.5 546.5 L 1591.5 554.5 Z" fill="lightgray"></path>
      </clipPath>
      <path clip-path="url(#make-me-a-hanzi-clip-13)" d="M 1329.5 543.5 L 1352.5 536.5 L 1394.5 537.5 L 1620.5 584.5 L 1655.5 583.5 " fill="none" id="make-me-a-hanzi-animation-13" stroke-dasharray="460 920" stroke-linecap="round"></path>

      <clipPath id="make-me-a-hanzi-clip-14">
      <path d="M 1577.5 471.5 Q 1620.5 480.5 1664.5 485.5 Q 1683.5 488.5 1677.5 499.5 Q 1668.5 511.5 1647.5 516.5 Q 1617.5 520.5 1583.5 509.5 L 1543.5 500.5 Q 1494.5 491.5 1448.5 480.5 L 1412.5 472.5 Q 1360.5 465.5 1314.5 455.5 Q 1301.5 452.5 1317.5 440.5 Q 1333.5 427.5 1369.5 434.5 Q 1390.5 438.5 1414.5 442.5 L 1448.5 448.5 Q 1494.5 458.5 1540.5 464.5 L 1577.5 471.5 Z" fill="lightgray"></path>
      </clipPath>
      <path clip-path="url(#make-me-a-hanzi-clip-14)" d="M 1322.5 449.5 L 1359.5 447.5 L 1618.5 498.5 L 1668.5 495.5 " fill="none" id="make-me-a-hanzi-animation-14" stroke-dasharray="479 958" stroke-linecap="round"></path>

      <clipPath id="make-me-a-hanzi-clip-15">
      <path d="M 1453.5 565.5 Q 1454.5 581.5 1445.5 591.5 Q 1427.5 606.5 1406.5 613.5 Q 1396.5 617.5 1388.5 613.5 Q 1382.5 609.5 1387.5 596.5 Q 1396.5 577.5 1402.5 557.5 L 1408.5 521.5 Q 1409.5 503.5 1412.5 472.5 L 1414.5 442.5 Q 1414.5 423.5 1416.5 400.5 C 1418.5 370.5 1450.5 375.5 1449.5 405.5 Q 1448.5 429.5 1448.5 448.5 L 1448.5 480.5 Q 1448.5 517.5 1450.5 529.5 L 1453.5 565.5 Z" fill="lightgray"></path>
      </clipPath>
      <path clip-path="url(#make-me-a-hanzi-clip-15)" d="M 1394.5 606.5 L 1426.5 570.5 L 1432.5 427.5 L 1420.5 408.5 " fill="none" id="make-me-a-hanzi-animation-15" stroke-dasharray="342 684" stroke-linecap="round"></path>

      <clipPath id="make-me-a-hanzi-clip-16">
      <path d="M 1568.5 423.5 Q 1572.5 448.5 1577.5 471.5 L 1583.5 509.5 Q 1586.5 533.5 1591.5 554.5 L 1605.5 604.5 Q 1606.5 610.5 1609.5 613.5 Q 1612.5 622.5 1598.5 634.5 Q 1574.5 650.5 1556.5 655.5 Q 1544.5 659.5 1538.5 653.5 Q 1531.5 649.5 1537.5 636.5 Q 1546.5 621.5 1547.5 587.5 L 1546.5 546.5 Q 1545.5 524.5 1543.5 500.5 L 1540.5 464.5 Q 1537.5 442.5 1535.5 418.5 C 1532.5 388.5 1563.5 393.5 1568.5 423.5 Z" fill="lightgray"></path>
      </clipPath>
      <path clip-path="url(#make-me-a-hanzi-clip-16)" d="M 1546.5 644.5 L 1566.5 627.5 L 1575.5 606.5 L 1555.5 444.5 L 1550.5 432.5 L 1539.5 426.5 " fill="none" id="make-me-a-hanzi-animation-16" stroke-dasharray="366 732" stroke-linecap="round"></path>

      <clipPath id="make-me-a-hanzi-clip-17">
      <path d="M 1388.5 365.5 Q 1469.5 383.5 1598.5 389.5 L 1631.5 391.5 Q 1686.5 395.5 1755.5 396.5 Q 1818.5 393.5 1827.5 404.5 Q 1831.5 414.5 1817.5 428.5 Q 1763.5 468.5 1695.5 447.5 Q 1640.5 438.5 1568.5 423.5 L 1535.5 418.5 Q 1510.5 415.5 1488.5 411.5 Q 1467.5 410.5 1449.5 405.5 L 1416.5 400.5 Q 1307.5 387.5 1187.5 370.5 Q 1168.5 367.5 1182.5 352.5 Q 1195.5 339.5 1212.5 334.5 Q 1231.5 330.5 1247.5 334.5 Q 1295.5 347.5 1348.5 358.5 L 1388.5 365.5 Z" fill="lightgray"></path>
      </clipPath>
      <path clip-path="url(#make-me-a-hanzi-clip-17)" d="M 1185.5 361.5 L 1230.5 354.5 L 1482.5 396.5 L 1724.5 425.5 L 1773.5 422.5 L 1819.5 409.5 " fill="none" id="make-me-a-hanzi-animation-17" stroke-dasharray="770 1540" stroke-linecap="round"></path>

      <clipPath id="make-me-a-hanzi-clip-18">
      <path d="M 1373.5 294.5 Q 1394.5 316.5 1407.5 326.5 Q 1417.5 336.5 1415.5 343.5 Q 1414.5 355.5 1393.5 363.5 Q 1390.5 364.5 1388.5 365.5 C 1360.5 377.5 1356.5 378.5 1348.5 358.5 Q 1317.5 268.5 1105.5 131.5 Q 1086.5 121.5 1109.5 121.5 Q 1200.5 127.5 1350.5 271.5 L 1373.5 294.5 Z" fill="lightgray"></path>
      </clipPath>
      <path clip-path="url(#make-me-a-hanzi-clip-18)" d="M 1399.5 341.5 L 1369.5 332.5 L 1327.5 279.5 L 1225.5 190.5 L 1153.5 145.5 L 1113.5 129.5 " fill="none" id="make-me-a-hanzi-animation-18" stroke-dasharray="490 980" stroke-linecap="round"></path>

      <clipPath id="make-me-a-hanzi-clip-19">
      <path d="M 1598.5 389.5 Q 1772.5 200.5 1782.5 193.5 Q 1830.5 168.5 1964.5 192.5 Q 1983.5 193.5 1984.5 199.5 Q 1985.5 206.5 1971.5 211.5 Q 1928.5 227.5 1875.5 243.5 Q 1752.5 285.5 1633.5 390.5 Q 1632.5 391.5 1631.5 391.5 C 1608.5 410.5 1578.5 411.5 1598.5 389.5 Z" fill="lightgray"></path>
      </clipPath>
      <path clip-path="url(#make-me-a-hanzi-clip-19)" d="M 1615.5 379.5 L 1631.5 375.5 L 1635.5 365.5 L 1674.5 330.5 L 1805.5 227.5 L 1859.5 213.5 L 1978.5 200.5 " fill="none" id="make-me-a-hanzi-animation-19" stroke-dasharray="550 1100" stroke-linecap="round"></path>

      <clipPath id="make-me-a-hanzi-clip-20">
      <path d="M 1398.5 279.5 Q 1386.5 288.5 1373.5 294.5 C 1346.5 307.5 1339.5 299.5 1350.5 271.5 Q 1369.5 231.5 1346.5 117.5 Q 1330.5 66.5 1359.5 36.5 Q 1368.5 24.5 1377.5 36.5 Q 1395.5 57.5 1402.5 172.5 Q 1403.5 233.5 1407.5 252.5 C 1410.5 271.5 1410.5 271.5 1398.5 279.5 Z" fill="lightgray"></path>
      </clipPath>
      <path clip-path="url(#make-me-a-hanzi-clip-20)" d="M 1376.5 284.5 L 1382.5 230.5 L 1379.5 161.5 L 1366.5 80.5 L 1368.5 40.5 " fill="none" id="make-me-a-hanzi-animation-20" stroke-dasharray="373 746" stroke-linecap="round"></path>

      <clipPath id="make-me-a-hanzi-clip-21">
      <path d="M 1599.5 106.5 Q 1592.5 84.5 1605.5 65.5 Q 1618.5 38.5 1626.5 39.5 Q 1639.5 40.5 1654.5 70.5 Q 1667.5 94.5 1666.5 113.5 Q 1654.5 224.5 1674.5 255.5 Q 1684.5 270.5 1676.5 279.5 Q 1651.5 301.5 1608.5 320.5 Q 1593.5 326.5 1572.5 318.5 Q 1493.5 284.5 1398.5 279.5 C 1368.5 277.5 1377.5 248.5 1407.5 252.5 Q 1410.5 252.5 1501.5 267.5 Q 1574.5 283.5 1589.5 272.5 Q 1596.5 260.5 1599.5 227.5 Q 1603.5 125.5 1599.5 106.5 Z" fill="lightgray"></path>
      </clipPath>
      <path clip-path="url(#make-me-a-hanzi-clip-21)" d="M 1406.5 274.5 L 1416.5 267.5 L 1460.5 270.5 L 1585.5 298.5 L 1606.5 293.5 L 1620.5 279.5 L 1633.5 262.5 L 1634.5 122.5 L 1627.5 49.5 " fill="none" id="make-me-a-hanzi-animation-21" stroke-dasharray="589 1178" stroke-linecap="round"></path>

      <clipPath id="make-me-a-hanzi-clip-22">
      <path d="M 1469.5 145.5 Q 1472.5 46.5 1434.5 -5.5 Q 1397.5 -59.5 1265.5 -108.5 Q 1253.5 -111.5 1250.5 -113.5 Q 1246.5 -117.5 1259.5 -122.5 Q 1328.5 -131.5 1426.5 -73.5 Q 1439.5 -63.5 1450.5 -52.5 Q 1501.5 4.5 1521.5 131.5 Q 1522.5 147.5 1532.5 167.5 Q 1536.5 177.5 1530.5 184.5 Q 1515.5 199.5 1485.5 213.5 Q 1467.5 223.5 1453.5 218.5 Q 1435.5 214.5 1448.5 197.5 Q 1470.5 170.5 1469.5 145.5 Z" fill="lightgray"></path>
      </clipPath>
      <path clip-path="url(#make-me-a-hanzi-clip-22)" d="M 1453.5 207.5 L 1472.5 198.5 L 1498.5 169.5 L 1488.5 73.5 L 1475.5 29.5 L 1452.5 -17.5 L 1408.5 -61.5 L 1375.5 -80.5 L 1291.5 -112.5 L 1266.5 -117.5 L 1259.5 -113.5 " fill="none" id="make-me-a-hanzi-animation-22" stroke-dasharray="606 1212" stroke-linecap="round"></path>

      <clipPath id="make-me-a-hanzi-clip-23">
      <path d="M 1562.5 3.5 Q 1604.5 -41.5 1653.5 -105.5 Q 1666.5 -126.5 1681.5 -131.5 Q 1688.5 -132.5 1697.5 -124.5 Q 1710.5 -112.5 1701.5 -70.5 Q 1695.5 -30.5 1630.5 1.5 Q 1588.5 23.5 1566.5 32.5 Q 1557.5 38.5 1555.5 26.5 Q 1554.5 13.5 1562.5 3.5 Z" fill="lightgray"></path>
      </clipPath>
      <path clip-path="url(#make-me-a-hanzi-clip-23)" d="M 1565.5 21.5 L 1657.5 -55.5 L 1675.5 -84.5 L 1682.5 -116.5 " fill="none" id="make-me-a-hanzi-animation-23" stroke-dasharray="315 630" stroke-linecap="round"></path>

</g>
</svg>
